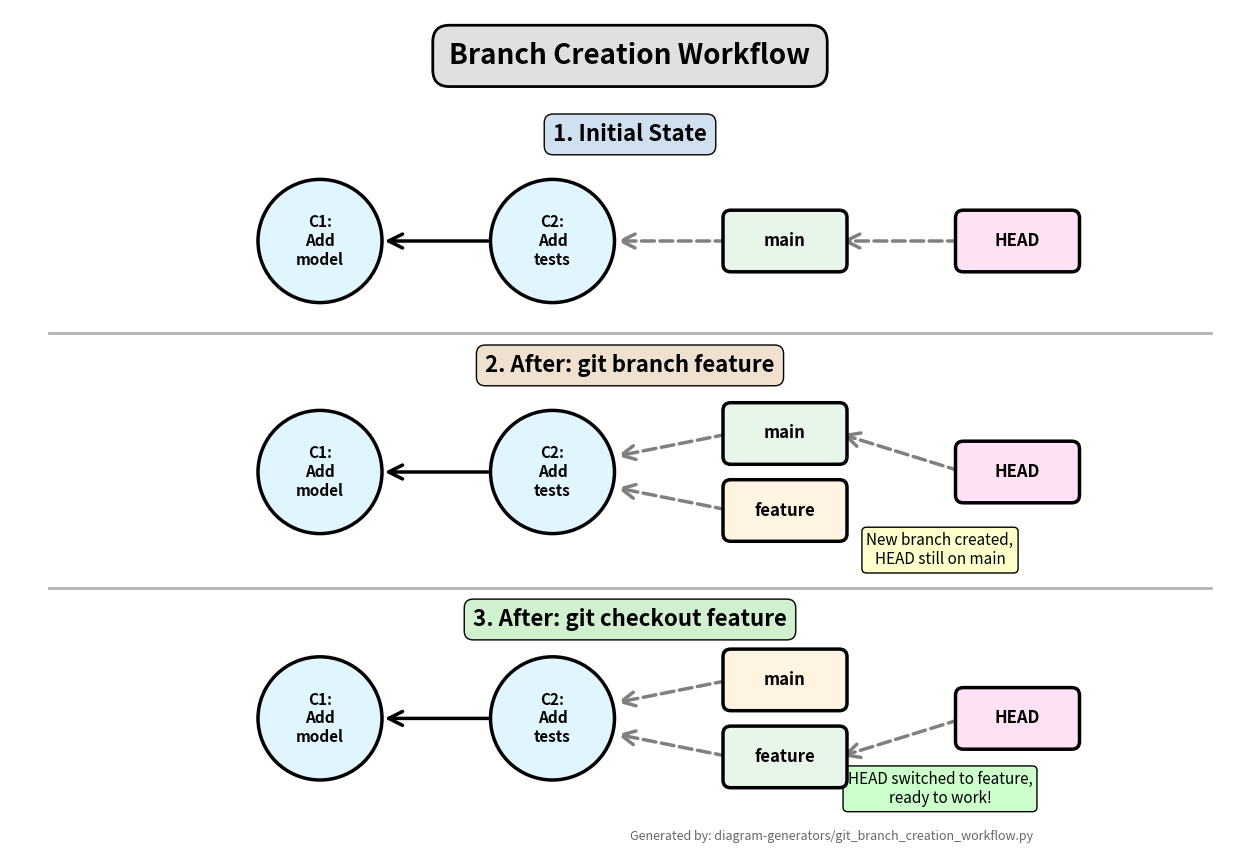

Write the Python code that produced this figure. (Note: this script raises an exception after producing the figure.)
#!/usr/bin/env python3
"""
Generate Git Branch Creation Workflow showing three states:
1. Initial state with HEAD->main
2. After creating branch (both point to same commit)
3. After switching to feature branch
"""

import matplotlib.pyplot as plt
from matplotlib.patches import FancyBboxPatch, FancyArrowPatch, Circle
import os

OUTPUT_DIR = "../figures"
OUTPUT_FILE = "git_branch_creation_workflow.png"

COLORS = {
    'head': '#ffe1f5',
    'branch_main': '#e8f5e9',
    'branch_feature': '#fff4e1',
    'commit': '#e1f5ff',
}

def add_commit_node(ax, x, y, label, color='#e1f5ff', size=0.7):
    """Add a commit node (circle)."""
    circle = Circle((x, y), size, facecolor=color, edgecolor='black', linewidth=2.5, zorder=3)
    ax.add_patch(circle)
    ax.text(x, y, label, ha='center', va='center', fontsize=11, fontweight='bold', zorder=4)

def add_branch_label(ax, x, y, label, color):
    """Add a branch label box."""
    box = FancyBboxPatch((x - 0.7, y - 0.3), 1.4, 0.6,
                        boxstyle="round,pad=0.1",
                        facecolor=color,
                        edgecolor='black',
                        linewidth=2.5,
                        zorder=5)
    ax.add_patch(box)
    ax.text(x, y, label, ha='center', va='center', fontsize=12, fontweight='bold', zorder=6)

def add_arrow(ax, x1, y1, x2, y2, style='solid', color='black'):
    """Add an arrow."""
    arrow = FancyArrowPatch((x1, y1), (x2, y2),
                          arrowstyle='->',
                          mutation_scale=25,
                          linewidth=2.5,
                          color=color,
                          linestyle=style,
                          zorder=2)
    ax.add_patch(arrow)

def create_diagram():
    fig, ax = plt.subplots(figsize=(16, 11), dpi=200)
    ax.set_xlim(0, 16)
    ax.set_ylim(0, 11)
    ax.axis('off')

    # Title
    ax.text(8, 10.3, 'Branch Creation Workflow', fontsize=20, fontweight='bold', ha='center',
            bbox=dict(boxstyle='round,pad=0.6', facecolor='#e0e0e0', edgecolor='black', linewidth=2))

    # === STATE 1: Initial (top) ===
    ax.text(8, 9.3, '1. Initial State', fontsize=16, fontweight='bold', ha='center',
            bbox=dict(boxstyle='round,pad=0.4', facecolor='#d0e0f0'))

    # Commits
    add_commit_node(ax, 4, 8, 'C1:\nAdd\nmodel', COLORS['commit'], size=0.8)
    add_commit_node(ax, 7, 8, 'C2:\nAdd\ntests', COLORS['commit'], size=0.8)

    # Arrows between commits
    add_arrow(ax, 6.2, 8, 4.8, 8)

    # Branch label
    add_branch_label(ax, 10, 8, 'main', COLORS['branch_main'])
    add_arrow(ax, 9.3, 8, 7.8, 8, style='dashed', color='gray')

    # HEAD label
    add_branch_label(ax, 13, 8, 'HEAD', COLORS['head'])
    add_arrow(ax, 12.3, 8, 10.7, 8, style='dashed', color='gray')

    # Divider
    ax.plot([0.5, 15.5], [6.8, 6.8], 'k-', linewidth=2, alpha=0.3)

    # === STATE 2: After git branch feature (middle) ===
    ax.text(8, 6.3, '2. After: git branch feature', fontsize=16, fontweight='bold', ha='center',
            bbox=dict(boxstyle='round,pad=0.4', facecolor='#f0e0d0'))

    # Commits
    add_commit_node(ax, 4, 5, 'C1:\nAdd\nmodel', COLORS['commit'], size=0.8)
    add_commit_node(ax, 7, 5, 'C2:\nAdd\ntests', COLORS['commit'], size=0.8)

    # Arrows between commits
    add_arrow(ax, 6.2, 5, 4.8, 5)

    # Branch labels (both point to C2)
    add_branch_label(ax, 10, 5.5, 'main', COLORS['branch_main'])
    add_arrow(ax, 9.3, 5.5, 7.8, 5.2, style='dashed', color='gray')

    add_branch_label(ax, 10, 4.5, 'feature', COLORS['branch_feature'])
    add_arrow(ax, 9.3, 4.5, 7.8, 4.8, style='dashed', color='gray')

    # HEAD still points to main
    add_branch_label(ax, 13, 5, 'HEAD', COLORS['head'])
    add_arrow(ax, 12.3, 5, 10.7, 5.5, style='dashed', color='gray')

    ax.text(12, 3.8, 'New branch created,\nHEAD still on main', fontsize=11, ha='center', style='italic',
            bbox=dict(boxstyle='round,pad=0.3', facecolor='#ffffcc'))

    # Divider
    ax.plot([0.5, 15.5], [3.5, 3.5], 'k-', linewidth=2, alpha=0.3)

    # === STATE 3: After git checkout feature (bottom) ===
    ax.text(8, 3, '3. After: git checkout feature', fontsize=16, fontweight='bold', ha='center',
            bbox=dict(boxstyle='round,pad=0.4', facecolor='#d0f0d0'))

    # Commits
    add_commit_node(ax, 4, 1.8, 'C1:\nAdd\nmodel', COLORS['commit'], size=0.8)
    add_commit_node(ax, 7, 1.8, 'C2:\nAdd\ntests', COLORS['commit'], size=0.8)

    # Arrows between commits
    add_arrow(ax, 6.2, 1.8, 4.8, 1.8)

    # Branch labels
    add_branch_label(ax, 10, 2.3, 'main', COLORS['branch_feature'])
    add_arrow(ax, 9.3, 2.3, 7.8, 2, style='dashed', color='gray')

    add_branch_label(ax, 10, 1.3, 'feature', COLORS['branch_main'])
    add_arrow(ax, 9.3, 1.3, 7.8, 1.6, style='dashed', color='gray')

    # HEAD now points to feature
    add_branch_label(ax, 13, 1.8, 'HEAD', COLORS['head'])
    add_arrow(ax, 12.3, 1.8, 10.7, 1.3, style='dashed', color='gray')

    ax.text(12, 0.7, 'HEAD switched to feature,\nready to work!', fontsize=11, ha='center', style='italic',
            bbox=dict(boxstyle='round,pad=0.3', facecolor='#ccffcc'))

    # Source attribution
    ax.text(0.5, 0.02, 'Generated by: diagram-generators/git_branch_creation_workflow.py',
            fontsize=9, style='italic', color='#666', transform=ax.transAxes)

    # Save
    output_path = os.path.join(OUTPUT_DIR, OUTPUT_FILE)
    os.makedirs(OUTPUT_DIR, exist_ok=True)
    plt.tight_layout()
    plt.savefig(output_path, dpi=200, bbox_inches='tight', facecolor='white')
    plt.close()

    print(f"✓ Generated: {output_path}")

if __name__ == "__main__":
    create_diagram()
